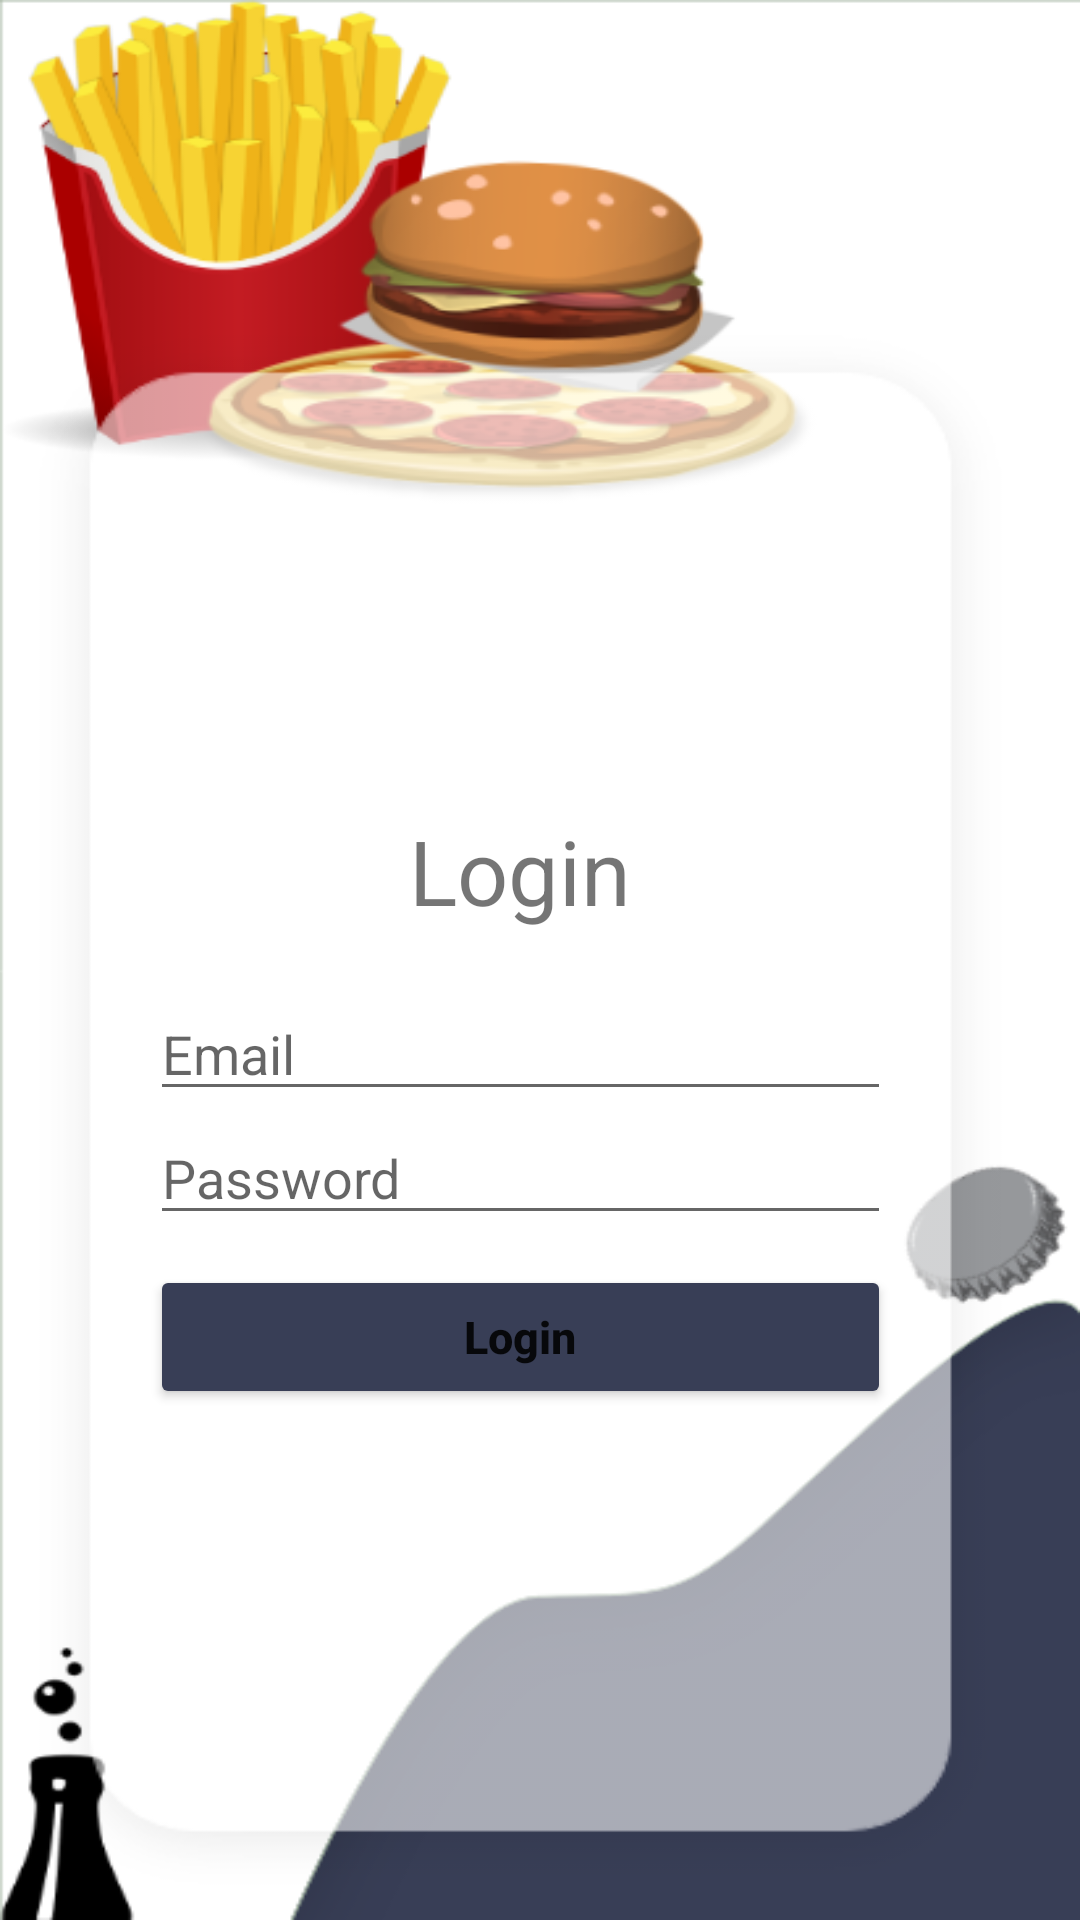

Here is an Android app screen rendered from its layout file. Give the layout XML and the strings, colors and styles it references.
<!-- AndroidManifest.xml: application theme Theme.PizzaPub -->
<!-- res/layout/activity_login.xml -->
<?xml version="1.0" encoding="utf-8"?>
<LinearLayout xmlns:android="http://schemas.android.com/apk/res/android"
    xmlns:app="http://schemas.android.com/apk/res-auto"
    xmlns:tools="http://schemas.android.com/tools"
    android:layout_width="match_parent"
    android:layout_height="match_parent"
    android:orientation="vertical"
    android:background="@drawable/loginback"
    tools:context=".LoginActivity">

    <LinearLayout
        android:id="@+id/l2"
        android:layout_width="wrap_content"
        android:layout_height="wrap_content"

      android:layout_marginTop="100dp"
        android:gravity="center"
        android:background="@drawable/loginnestedback"

        android:orientation="vertical">

        <TextView
            android:layout_width="wrap_content"
            android:layout_height="wrap_content"
           android:layout_gravity="center"
            android:textSize="30dp"
            android:text="Login"/>

        <EditText
            android:id="@+id/user_login_email"
            android:layout_width="match_parent"
            android:layout_height="40dp"
            android:ems="10"
            android:layout_marginTop="20dp"
            android:layout_marginLeft="50dp"
            android:layout_marginRight="50dp"
            android:inputType="textPersonName"
            android:hint="Email" />

        <EditText
            android:id="@+id/user_login_password"
            android:layout_width="match_parent"
            android:layout_height="wrap_content"
            android:ems="10"
            android:layout_marginLeft="50dp"
            android:layout_marginRight="50dp"
            android:inputType="textPersonName"
            android:hint="Password" />

        <Button
            android:id="@+id/login_user"
            android:layout_width="match_parent"
            android:layout_marginTop="10dp"
        android:backgroundTint="@color/blue"
            android:textStyle="bold"
            android:layout_height="wrap_content"
            android:layout_marginLeft="50dp"
            android:layout_marginRight="50dp"
            android:textAllCaps="false"

            android:textSize="15dp"
            android:text="Login" />



    </LinearLayout>
</LinearLayout>
<!-- resources referenced by this layout -->
<resources>
  <color name="blue">#383E56</color>
  <!-- drawable loginback: png bitmap (drawable, 91004 bytes) -->
  <!-- drawable loginnestedback: png bitmap (drawable, 10446 bytes) -->
  <style name="Theme.PizzaPub" parent="Theme.MaterialComponents.DayNight.NoActionBar">
          
          <item name="colorPrimary">@color/purple_500</item>
          <item name="colorPrimaryVariant">@color/purple_700</item>
          <item name="colorOnPrimary">@color/white</item>
          
          <item name="colorSecondary">@color/teal_200</item>
          <item name="colorSecondaryVariant">@color/teal_700</item>
          <item name="colorOnSecondary">@color/black</item>
          
          <item name="android:statusBarColor" tools:targetApi="l">?attr/colorPrimaryVariant</item>
          
      </style>
  <color name="purple_500">#FF6200EE</color>
  <color name="purple_700">#FF3700B3</color>
  <color name="white">#FFFFFFFF</color>
  <color name="teal_200">#FF03DAC5</color>
  <color name="teal_700">#FF018786</color>
  <color name="black">#FF000000</color>
</resources>
